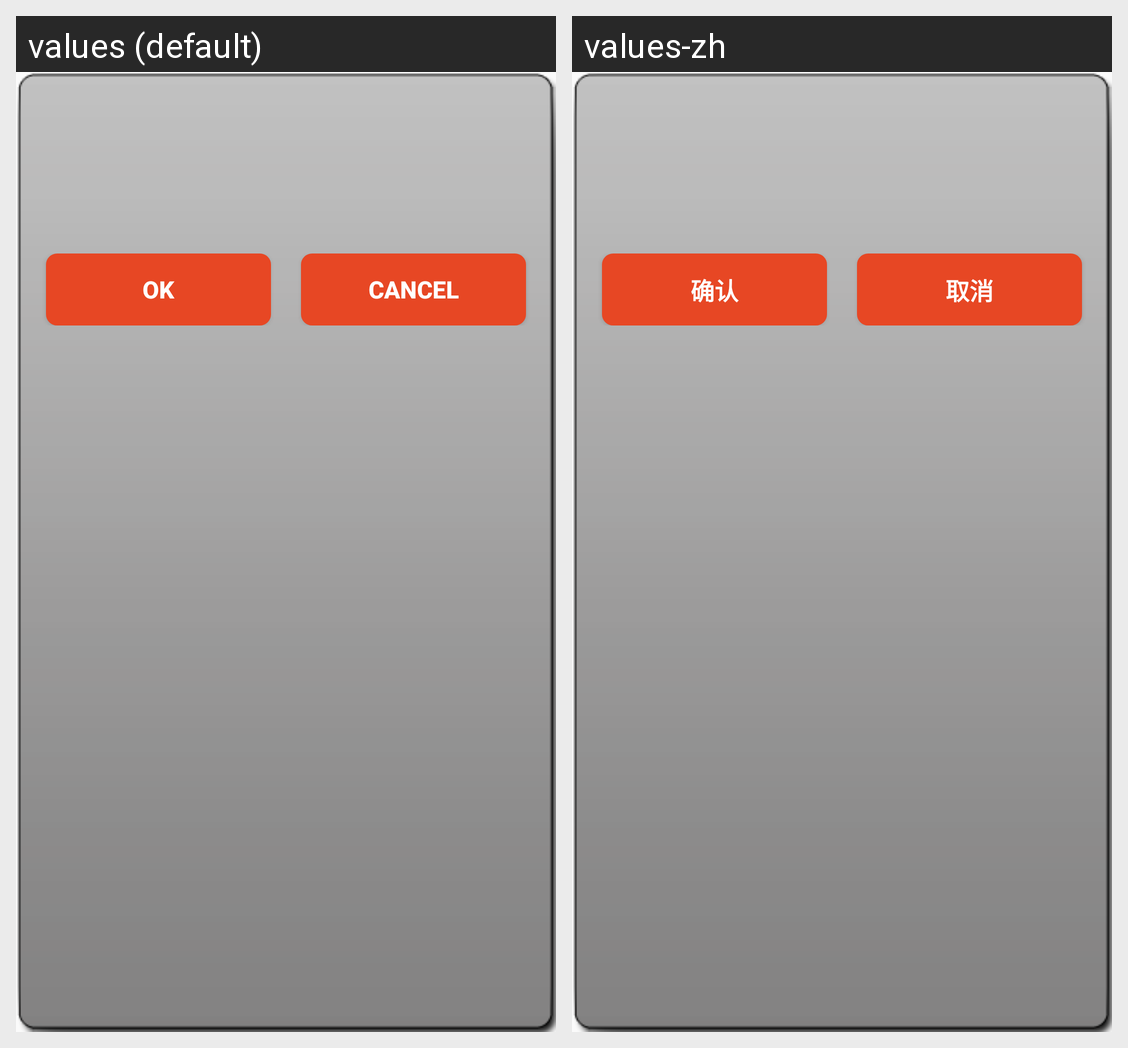

Strings drawn on this Android screen and how each of the app's shown locales translates them:
Android screen res/layout/alert_center_screen.xml rendered under 2 locales, left to right: values (default), values-zh. Device: Nexus 5 (rendered at 1080×1920; each locale shown at half size, 540×960, under a caption strip naming it); theme Theme.Rc_mobile.
Strings drawn on this screen, with the default value and each locale's value (text and hints the layout hard-codes, and strings that could not be matched under every locale, appear in the picture but are not listed):

button_ok
  values: OK
  values-zh: 确认

button_cancel
  values: CANCEL
  values-zh: 取消
